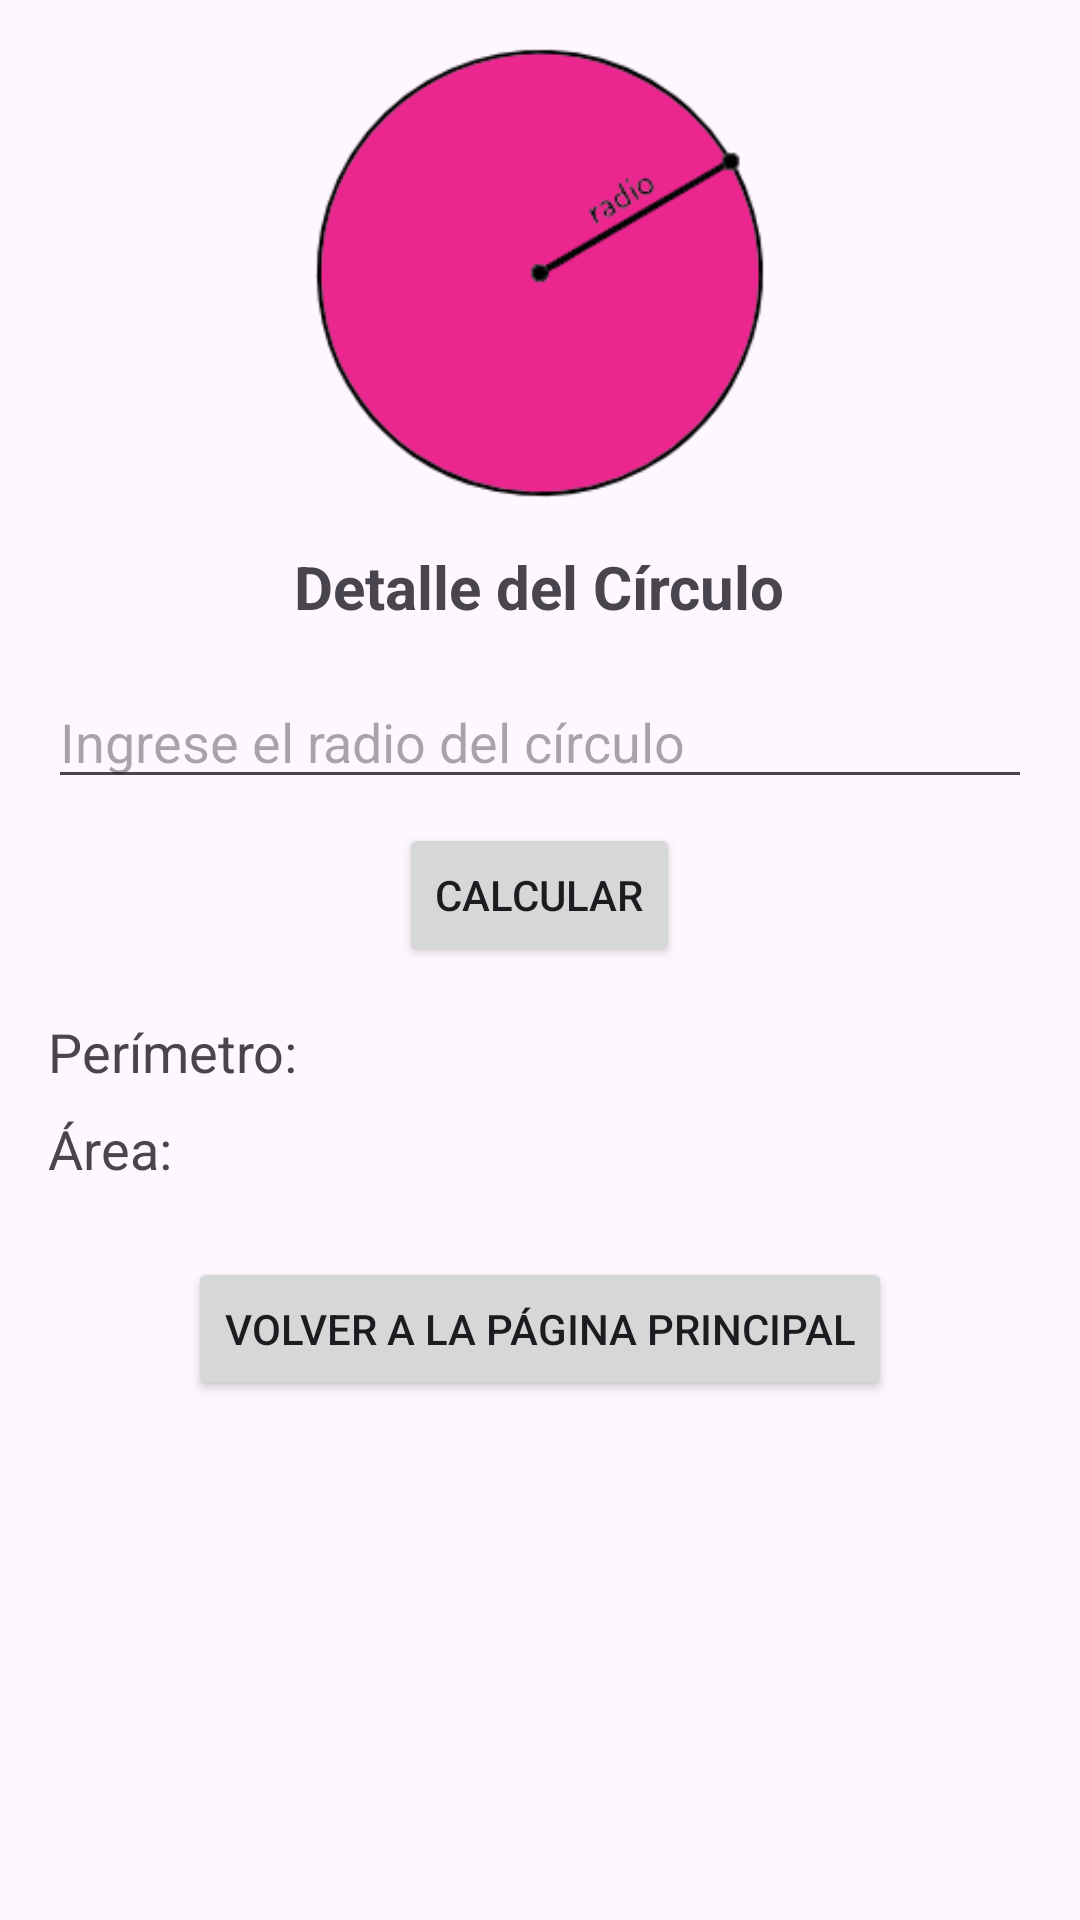

Android layout source for this screen:
<!-- AndroidManifest.xml: application theme Theme.Act_9_DMI_ListViewP_Angel -->
<!-- res/layout/activity_detalle_circulo.xml -->
<LinearLayout
    xmlns:android="http://schemas.android.com/apk/res/android"
    android:layout_width="match_parent"
    android:layout_height="match_parent"
    android:orientation="vertical"
    android:padding="16dp">

    <ImageView
        android:id="@+id/imageViewFigura"
        android:layout_width="150dp"
        android:layout_height="150dp"
        android:src="@drawable/circulo"
        android:layout_gravity="center_horizontal"
        android:layout_marginBottom="16dp" />

    <TextView
        android:id="@+id/textViewTitulo"
        android:layout_width="wrap_content"
        android:layout_height="wrap_content"
        android:text="Detalle del Círculo"
        android:textSize="20sp"
        android:textStyle="bold"
        android:layout_gravity="center_horizontal"
        android:layout_marginBottom="16dp" />

    <EditText
        android:id="@+id/editTextRadio"
        android:layout_width="match_parent"
        android:layout_height="wrap_content"
        android:hint="Ingrese el radio del círculo"
        android:inputType="numberDecimal"
        android:layout_marginBottom="8dp" />

    <Button
        android:id="@+id/btnCalcular"
        android:layout_width="wrap_content"
        android:layout_height="wrap_content"
        android:text="Calcular"
        android:layout_gravity="center"
        android:layout_marginBottom="16dp" />

    <TextView
        android:id="@+id/textViewPerimetro"
        android:layout_width="wrap_content"
        android:layout_height="wrap_content"
        android:text="Perímetro: "
        android:textSize="18sp"
        android:layout_marginBottom="8dp" />

    <TextView
        android:id="@+id/textViewArea"
        android:layout_width="wrap_content"
        android:layout_height="wrap_content"
        android:text="Área: "
        android:textSize="18sp"
        android:layout_marginBottom="8dp" />

    <Button
        android:id="@+id/btnVolver"
        android:layout_width="wrap_content"
        android:layout_height="wrap_content"
        android:text="Volver a la Página Principal"
        android:layout_gravity="center_horizontal|bottom"
        android:layout_marginTop="16dp"/>
</LinearLayout>
<!-- resources referenced by this layout -->
<resources>
  <!-- drawable circulo: png bitmap (drawable, 14948 bytes) -->
  <style name="Theme.Act_9_DMI_ListViewP_Angel" parent="Base.Theme.Act_9_DMI_ListViewP_Angel" />
  <style name="Base.Theme.Act_9_DMI_ListViewP_Angel" parent="Theme.Material3.DayNight.NoActionBar">
          
          
      </style>
</resources>
